Run: headless pygame with SDL's dummy video driver; simulated clock (each Clock.tick advances the game by its frame time, no real sleeping); random seed 0; keys injected as events and as key.get_pressed() state; no mouse input.
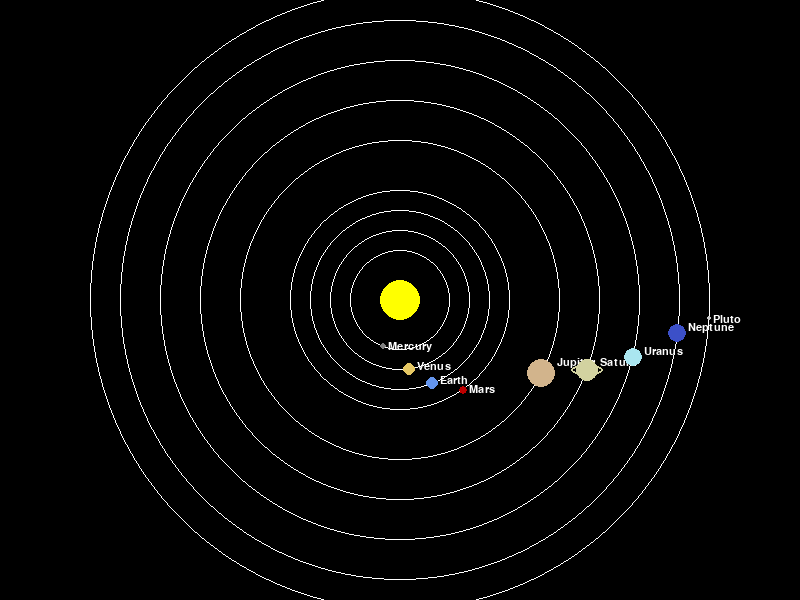
Frame 1 of 4 · flips 1–60 · no input
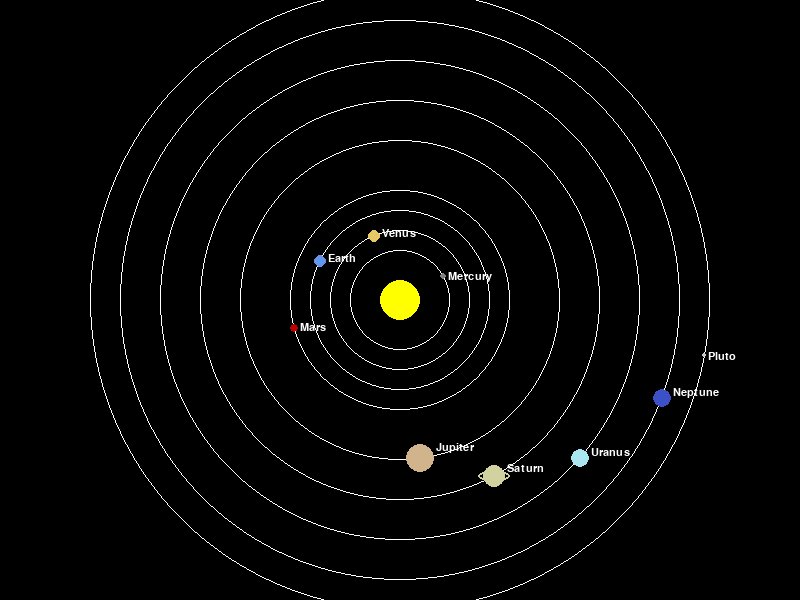
Frame 2 of 4 · flips 61–180 · tapped SPACE, RETURN · held RIGHT (→), D
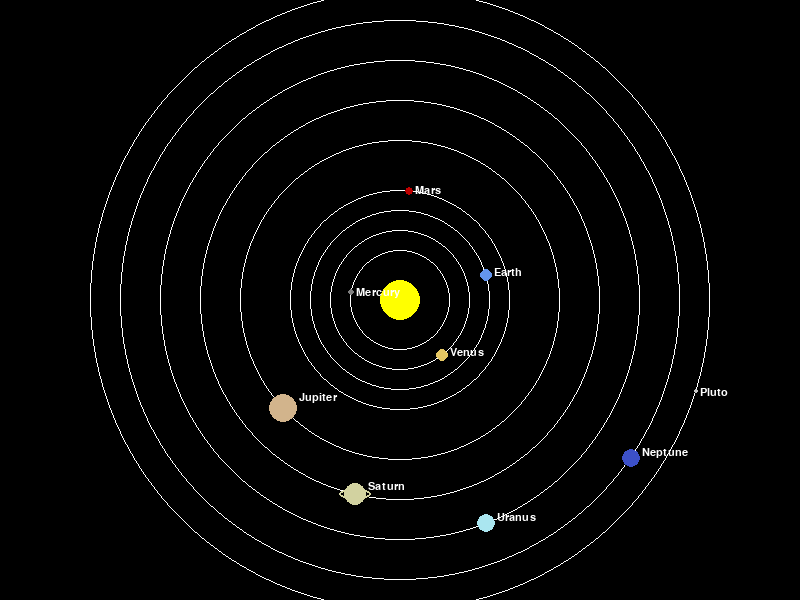
Frame 3 of 4 · flips 181–300 · held DOWN (↓), S
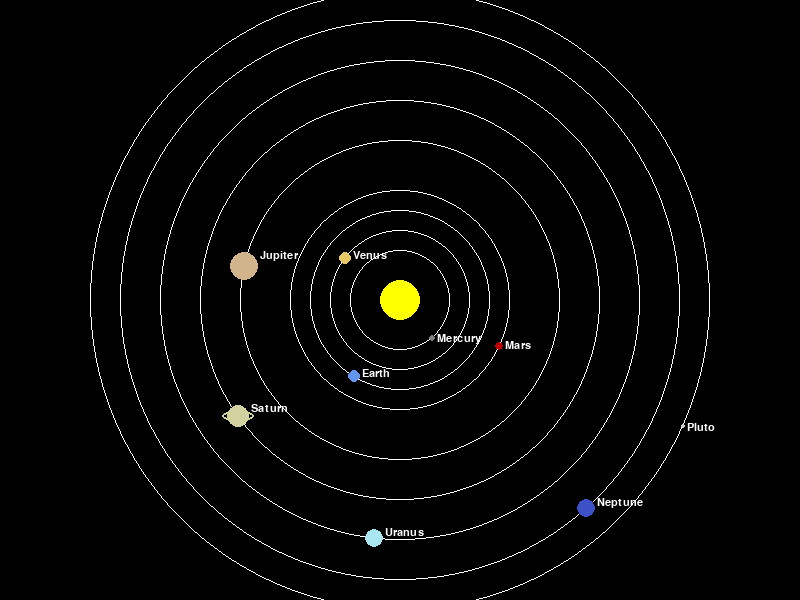
Frame 4 of 4 · flips 301–420 · held LEFT (←), A, UP (↑), W

The pygame program that drew these frames:

import pygame
import math

# --- Initialize Pygame ---
pygame.init()
pygame.font.init()  # Initialize the font module

# --- Constants ---
# Set the dimensions of the screen
SCREEN_WIDTH = 800
SCREEN_HEIGHT = 600
# Set screen center (for the sun)
CENTER_X = SCREEN_WIDTH // 2
CENTER_Y = SCREEN_HEIGHT // 2

# --- Colors (RGB values) ---
BLACK = (0, 0, 0)  # Background (space)
WHITE = (255, 255, 255)  # For orbits and text
YELLOW = (255, 255, 0)  # Sun
RED = (190, 0, 0)  # Mars
BLUE = (100, 149, 237)  # Earth
GREEN = (0, 150, 0)  # Gas giant-like planet (will reuse for Uranus)
GRAY = (128, 128, 128)  # Mercury
VENUS_YELLOW = (230, 200, 100)  # Venus
JUPITER_BROWN = (210, 180, 140)  # Jupiter
SATURN_GOLD = (210, 210, 160)  # Saturn
URANUS_CYAN = (170, 230, 240)  # Uranus
NEPTUNE_BLUE = (60, 80, 200)  # Neptune
PLUTO_GRAY = (200, 200, 200)  # Pluto

# --- Setup the Display ---
# Create the game window
screen = pygame.display.set_mode((SCREEN_WIDTH, SCREEN_HEIGHT))
pygame.display.set_caption("Space Area Animation")

# Clock to control the frame rate (FPS)
clock = pygame.time.Clock()

# --- Font ---
# Create a font object. We'll use a default system font.
# The size 14 is small enough to not clutter the screen.
PLANET_FONT = pygame.font.SysFont(None, 16)


# --- Planet Class ---
# We use a class to easily create and manage multiple planets
class Planet:
    def __init__(self, name, orbit_radius, color, planet_radius, speed):
        self.name = name  # Name of the planet
        self.orbit_radius = orbit_radius  # Distance from the sun
        self.color = color  # Planet's color
        self.planet_radius = planet_radius  # Size of the planet
        self.speed = speed  # Orbit speed (radians per frame)
        self.angle = 0  # Current angle in orbit (starts at 0)
        self.x = 0  # Planet's x position
        self.y = 0  # Planet's y position

    def update(self):
        """ Update the planet's position for the new frame """
        # Increase the angle based on speed to make it orbit
        self.angle += self.speed

        # Calculate the new (x, y) position using trigonometry
        # math.cos and math.sin give us the position on a circle
        self.x = CENTER_X + int(self.orbit_radius * math.cos(self.angle))
        self.y = CENTER_Y + int(self.orbit_radius * math.sin(self.angle))

    def draw(self, surface):
        """ Draw the planet and its name on the screen """
        # First, draw the orbit path (a thin white circle)
        pygame.draw.circle(surface, WHITE, (CENTER_X, CENTER_Y), self.orbit_radius, 1)

        # Second, draw the planet itself at its calculated (x, y) position
        pygame.draw.circle(surface, self.color, (self.x, self.y), self.planet_radius)

        # --- Special: Draw Saturn's Rings ---
        if self.name == "Saturn":
            # Draw a thin, slightly larger circle (ellipse) for the rings
            # We create a rectangle for the rings to be drawn in
            ring_rect = pygame.Rect(self.x - self.planet_radius - 5,
                                    self.y - self.planet_radius + 5,
                                    (self.planet_radius + 5) * 2,
                                    (self.planet_radius - 5) * 2)
            pygame.draw.ellipse(surface, SATURN_GOLD, ring_rect, 2)

        # Third, draw the planet's name
        # Create the text surface
        name_surface = PLANET_FONT.render(self.name, True, WHITE)
        # Draw the text slightly above and to the right of the planet
        surface.blit(name_surface, (self.x + self.planet_radius + 2, self.y - self.planet_radius - 2))


# --- Create Planet Objects ---
# We create 9 planets with names and adjusted properties.
# Planet(name, orbit_distance, color, size, speed)
# Speeds are relative (inner planets are faster)

BASE_SPEED = 0.02

planet_mercury = Planet(name="Mercury", orbit_radius=50, color=GRAY, planet_radius=3, speed=BASE_SPEED * 1.6)
planet_venus = Planet(name="Venus", orbit_radius=70, color=VENUS_YELLOW, planet_radius=6, speed=BASE_SPEED * 1.2)
planet_earth = Planet(name="Earth", orbit_radius=90, color=BLUE, planet_radius=6, speed=BASE_SPEED * 1.0)
planet_mars = Planet(name="Mars", orbit_radius=110, color=RED, planet_radius=4, speed=BASE_SPEED * 0.8)
planet_jupiter = Planet(name="Jupiter", orbit_radius=160, color=JUPITER_BROWN, planet_radius=14, speed=BASE_SPEED * 0.4)
planet_saturn = Planet(name="Saturn", orbit_radius=200, color=SATURN_GOLD, planet_radius=11, speed=BASE_SPEED * 0.3)
planet_uranus = Planet(name="Uranus", orbit_radius=240, color=URANUS_CYAN, planet_radius=9, speed=BASE_SPEED * 0.2)
planet_neptune = Planet(name="Neptune", orbit_radius=280, color=NEPTUNE_BLUE, planet_radius=9, speed=BASE_SPEED * 0.1)
planet_pluto = Planet(name="Pluto", orbit_radius=310, color=PLUTO_GRAY, planet_radius=2, speed=BASE_SPEED * 0.05)

# Put all planets in a list to easily update and draw them all
planets = [
    planet_mercury,
    planet_venus,
    planet_earth,
    planet_mars,
    planet_jupiter,
    planet_saturn,
    planet_uranus,
    planet_neptune,
    planet_pluto
]

# --- Main Game Loop ---
running = True
while running:
    # --- 1. Event Handling ---
    # Check for any user events (like closing the window)
    for event in pygame.event.get():
        if event.type == pygame.QUIT:
            running = False

    # --- 2. Update Game State ---
    # Update the position of each planet in our list
    for planet in planets:
        planet.update()

    # --- 3. Drawing ---
    # Fill the entire screen with BLACK (to clear the previous frame)
    screen.fill(BLACK)

    # Draw the Sun (a static circle in the center)
    pygame.draw.circle(screen, YELLOW, (CENTER_X, CENTER_Y), 20)

    # Draw each planet
    for planet in planets:
        planet.draw(screen)

    # --- 4. Refresh Screen ---
    # Flip the display to show the new frame
    pygame.display.flip()

    # --- 5. Control Frame Rate ---
    # Wait for a short time to keep the animation at 60 frames per second
    clock.tick(60)

# --- Quit Pygame ---
# This runs after the loop is (running = False)
pygame.font.quit()  # Uninitialize the font module
pygame.quit()
